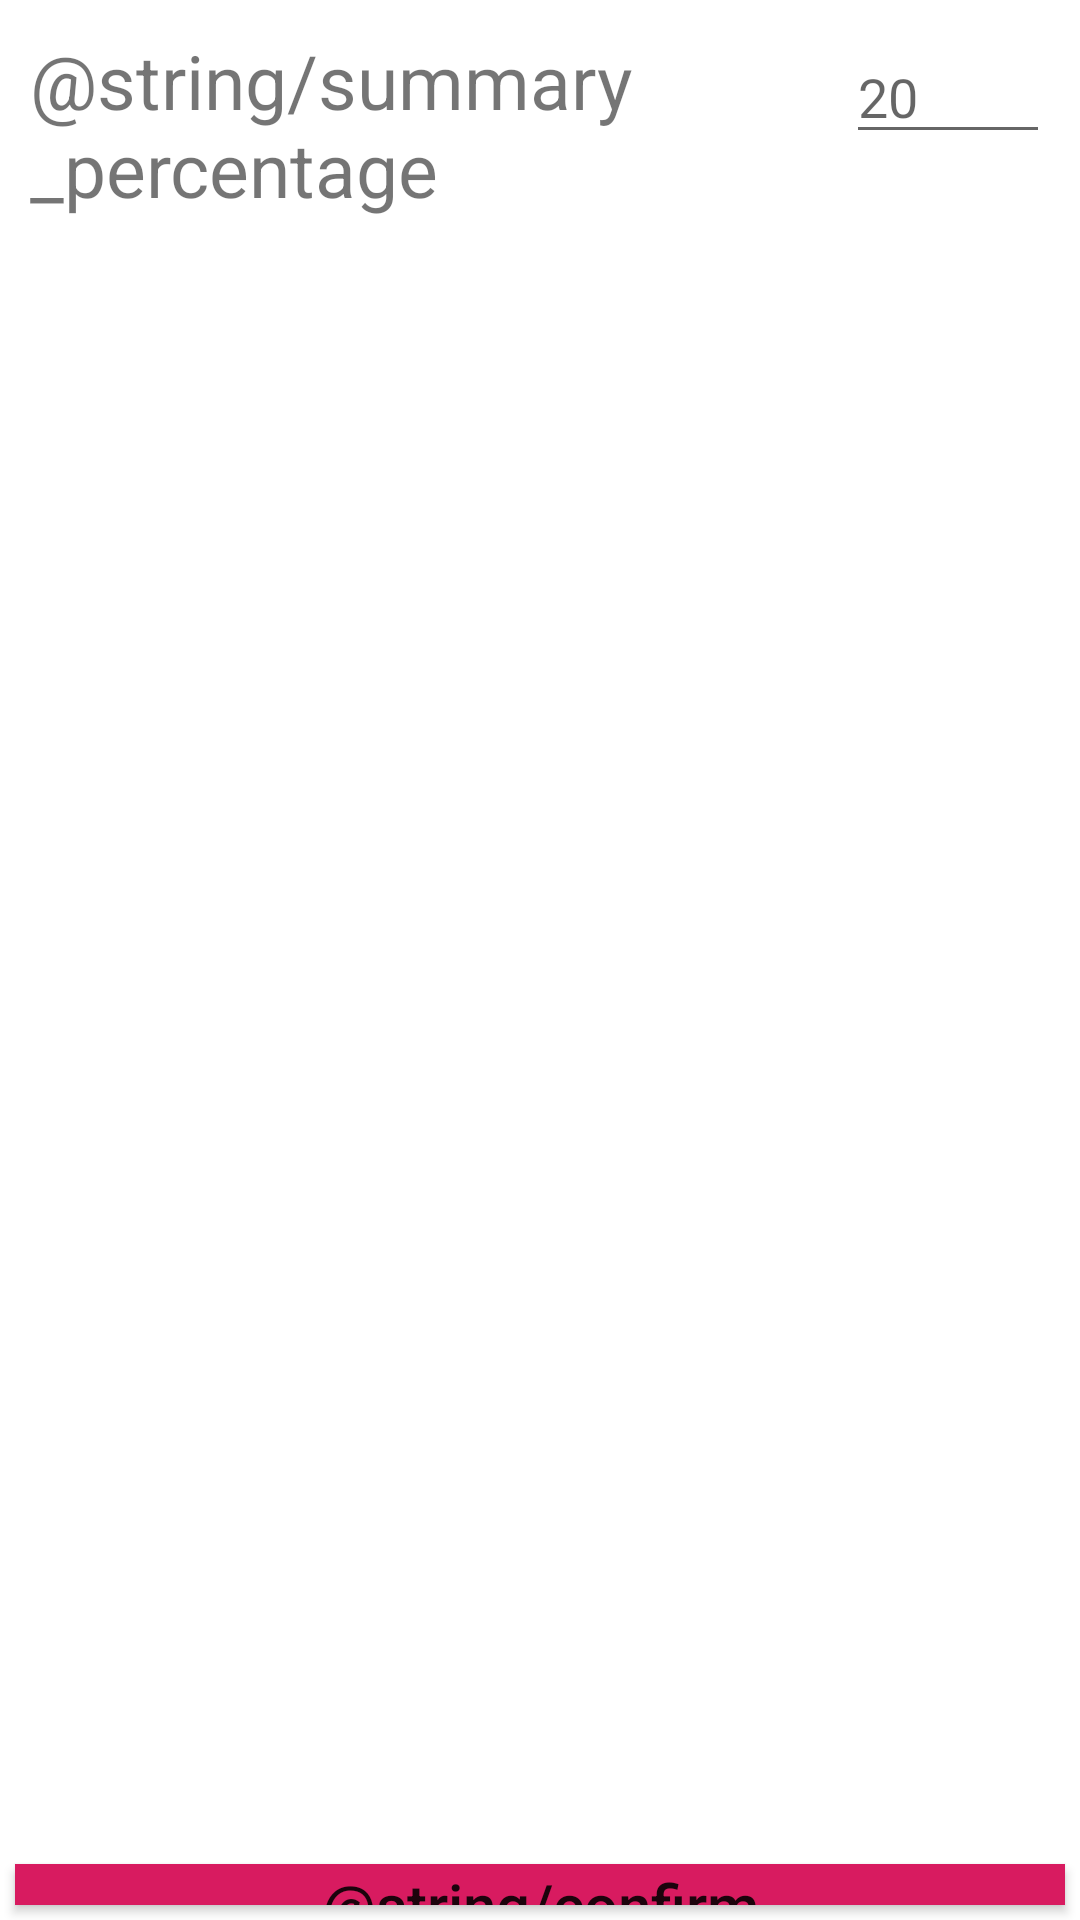

Android layout source for this screen:
<!-- AndroidManifest.xml: application theme AppTheme -->
<!-- res/layout/activity_settings.xml -->
<?xml version="1.0" encoding="utf-8"?>
<LinearLayout xmlns:android="http://schemas.android.com/apk/res/android"
    android:id="@+id/rl_root_four"
    android:orientation="vertical"
    android:layout_width="fill_parent"
    android:layout_height="fill_parent"
    android:background="@android:color/white"
    >

    <LinearLayout
        android:layout_width="match_parent"
        android:layout_height="wrap_content"
        android:orientation="horizontal"
        android:layout_margin="10dp"
        >


        <TextView
            android:id="@+id/summary_percentage"
            android:layout_width="0dp"
            android:layout_height="wrap_content"
            android:layout_weight=".8"
            android:layout_gravity="center"
            android:text="@string/summary_percentage"
            android:textSize="25sp"
        />

        <EditText
            android:id="@+id/actual_percentage"
            android:layout_width="0dp"
            android:layout_height="wrap_content"
            android:layout_weight=".2"
            android:inputType="number"
            android:hint="20"/>

    </LinearLayout>

    <RelativeLayout
        android:layout_width="match_parent"
        android:layout_height="552dp"
        android:layout_weight="1"></RelativeLayout>

    <Button
        android:id="@+id/button_confirm"
        android:layout_width="match_parent"
        android:layout_height="23dp"
        android:layout_margin="5dp"
        android:layout_weight=".5"
        android:background="@color/colorAccent"
        android:text="@string/confirm"
        android:textAllCaps="false"
        android:textSize="20sp" />

s
</LinearLayout>
<!-- resources referenced by this layout -->
<resources>
  <color name="colorAccent">#D81B60</color>
  <style name="AppTheme" parent="Theme.AppCompat.Light.DarkActionBar">
          
          <item name="colorPrimary">@color/colorPrimary</item>
          <item name="colorPrimaryDark">@color/colorPrimaryDark</item>
          <item name="colorAccent">@color/colorAccent</item>
      </style>
  <color name="colorPrimary">#4DB6AC</color>
  <color name="colorPrimaryDark">#00867D</color>
</resources>
